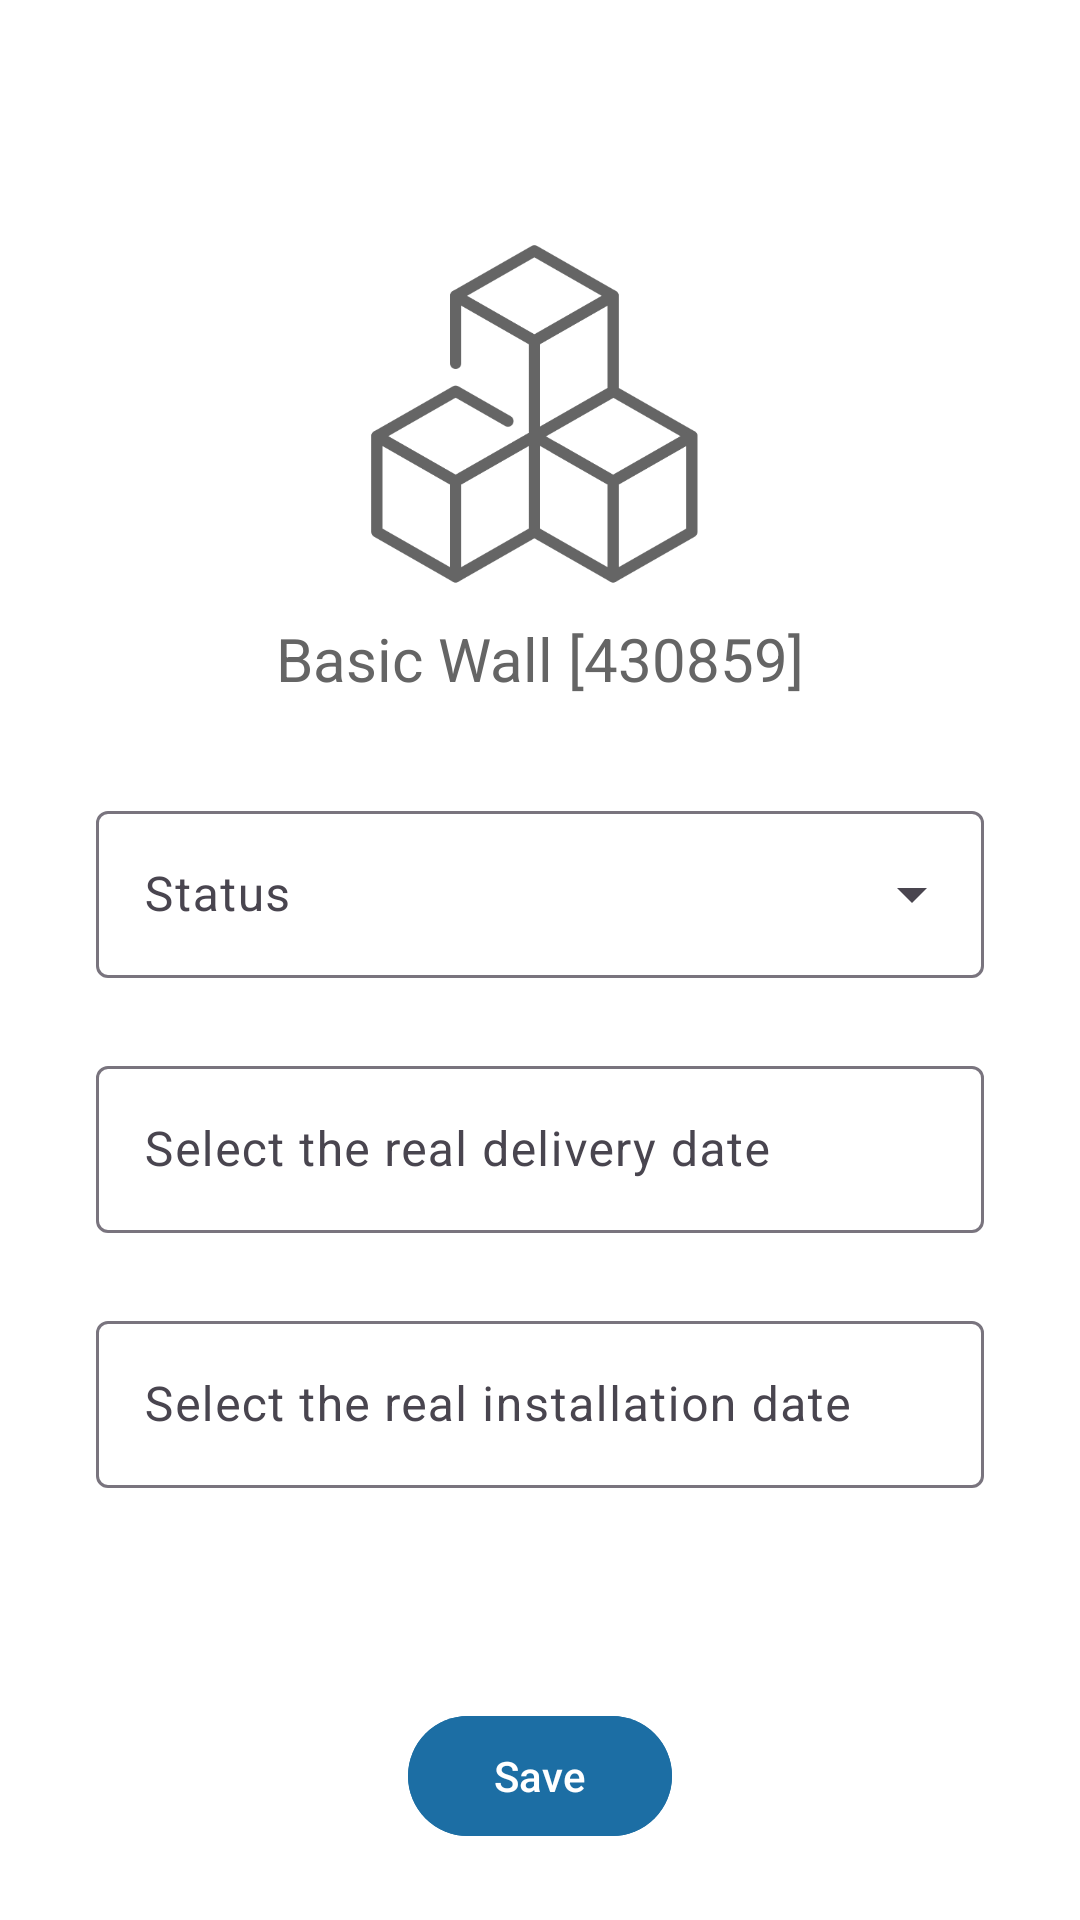

The Android layout XML behind this screen, and the referenced resources:
<!-- AndroidManifest.xml: application theme Theme.PrecastManagementApp -->
<!-- res/layout/activity_edit_element.xml -->
<?xml version="1.0" encoding="utf-8"?>
<androidx.constraintlayout.widget.ConstraintLayout xmlns:android="http://schemas.android.com/apk/res/android"
    xmlns:app="http://schemas.android.com/apk/res-auto"
    xmlns:tools="http://schemas.android.com/tools"
    android:id="@+id/main"
    android:layout_width="match_parent"
    android:layout_height="match_parent"
    android:background="@color/white"
    tools:context=".activities.EditElementActivity">

    <Button
        android:id="@+id/btnBackPairActivity"
        style="?attr/materialIconButtonStyle"
        android:layout_width="wrap_content"
        android:layout_height="wrap_content"
        android:layout_marginStart="36dp"
        android:layout_marginTop="32dp"
        app:icon="@drawable/icon_back"
        app:iconTint="@color/primary"
        app:layout_constraintStart_toStartOf="parent"
        app:layout_constraintTop_toTopOf="parent" />

    <ImageView
        android:id="@+id/imageView4"
        android:layout_width="120dp"
        android:layout_height="120dp"
        app:layout_constraintBottom_toBottomOf="parent"
        app:layout_constraintEnd_toEndOf="parent"
        app:layout_constraintStart_toStartOf="parent"
        app:layout_constraintTop_toTopOf="parent"
        app:layout_constraintVertical_bias="0.15"
        app:srcCompat="@drawable/icon_blocks" />

    <TextView
        android:id="@+id/tvTitle"
        android:layout_width="wrap_content"
        android:layout_height="wrap_content"
        android:layout_marginTop="8dp"
        android:text="Basic Wall [430859]"
        android:textColor="@color/primaryText"
        android:textSize="20sp"
        app:layout_constraintBottom_toBottomOf="parent"
        app:layout_constraintEnd_toEndOf="parent"
        app:layout_constraintStart_toStartOf="parent"
        app:layout_constraintTop_toBottomOf="@+id/imageView4"
        app:layout_constraintVertical_bias="0.0" />

    <com.google.android.material.textfield.TextInputLayout
        android:id="@+id/menuStatus"
        style="@style/Widget.Material3.TextInputLayout.OutlinedBox.ExposedDropdownMenu"
        android:layout_width="match_parent"
        android:layout_height="wrap_content"
        android:layout_marginStart="32dp"
        android:layout_marginTop="32dp"
        android:layout_marginEnd="32dp"
        android:hint="Status"
        app:layout_constraintEnd_toEndOf="parent"
        app:layout_constraintStart_toStartOf="parent"
        app:layout_constraintTop_toBottomOf="@+id/tvTitle">

        <AutoCompleteTextView
            android:layout_width="match_parent"
            android:layout_height="wrap_content"
            android:inputType="none"
            app:simpleItems="@array/status_array" />

    </com.google.android.material.textfield.TextInputLayout>

    <com.google.android.material.textfield.TextInputLayout
        android:id="@+id/dpRealDeliveryDate"
        style="?attr/textInputOutlinedStyle"
        android:layout_width="match_parent"
        android:layout_height="wrap_content"
        android:layout_marginStart="32dp"
        android:layout_marginTop="24dp"
        android:layout_marginEnd="32dp"
        android:hint="Select the real delivery date"
        app:endIconContentDescription="Open Date Picker"
        app:endIconDrawable="@drawable/icon_calendar"
        app:endIconMode="custom"
        app:layout_constraintEnd_toEndOf="parent"
        app:layout_constraintStart_toStartOf="parent"
        app:layout_constraintTop_toBottomOf="@+id/menuStatus">

        <com.google.android.material.textfield.TextInputEditText
            android:id="@+id/delivery_date_edit_text"
            android:layout_width="match_parent"
            android:layout_height="wrap_content"
            android:clickable="true"
            android:focusable="false"
            android:inputType="none" />

    </com.google.android.material.textfield.TextInputLayout>

    <com.google.android.material.textfield.TextInputLayout
        android:id="@+id/dpRealInstallationDate"
        android:layout_width="match_parent"
        android:layout_height="wrap_content"
        android:layout_marginStart="32dp"
        android:layout_marginTop="24dp"
        android:layout_marginEnd="32dp"
        android:hint="Select the real installation date"
        app:endIconContentDescription="Open Date Picker"
        app:endIconDrawable="@drawable/icon_calendar"
        app:endIconMode="custom"
        app:layout_constraintEnd_toEndOf="parent"
        app:layout_constraintStart_toStartOf="parent"
        app:layout_constraintTop_toBottomOf="@+id/dpRealDeliveryDate"
        style="?attr/textInputOutlinedStyle">

        <com.google.android.material.textfield.TextInputEditText
            android:id="@+id/installing_date_edit_text"
            android:layout_width="match_parent"
            android:layout_height="wrap_content"
            android:clickable="true"
            android:focusable="false"
            android:inputType="none" />

    </com.google.android.material.textfield.TextInputLayout>

    <com.google.android.material.button.MaterialButton
        android:id="@+id/btnSaveElement"
        style="?attr/materialButtonElevatedStyle"
        android:layout_width="wrap_content"
        android:layout_height="wrap_content"
        android:layout_marginBottom="24dp"
        android:backgroundTint="@color/primary"
        android:text="Save"
        android:textColor="@color/white"
        app:layout_constraintBottom_toBottomOf="parent"
        app:layout_constraintEnd_toEndOf="parent"
        app:layout_constraintStart_toStartOf="parent"
        app:materialSizeOverlay="@style/SizeOverlay.Material3Expressive.Button.Medium.Square" />

</androidx.constraintlayout.widget.ConstraintLayout>
<!-- resources referenced by this layout -->
<resources>
  <string-array name="status_array">
          <item>On fabric</item>
          <item>On transit</item>
          <item>On site</item>
          <item>Installed</item>
      </string-array>
  <color name="primary">#1C6EA4</color>
  <color name="primaryText">#656565</color>
  <color name="white">#FFFFFFFF</color>
  <!-- drawable icon_back: png bitmap (drawable, 9122 bytes) -->
  <!-- drawable icon_blocks: png bitmap (drawable, 11669 bytes) -->
  <style name="Theme.PrecastManagementApp" parent="Base.Theme.PrecastManagementApp" />
  <style name="Base.Theme.PrecastManagementApp" parent="Theme.Material3.DayNight.NoActionBar">
          
          
      </style>
</resources>
